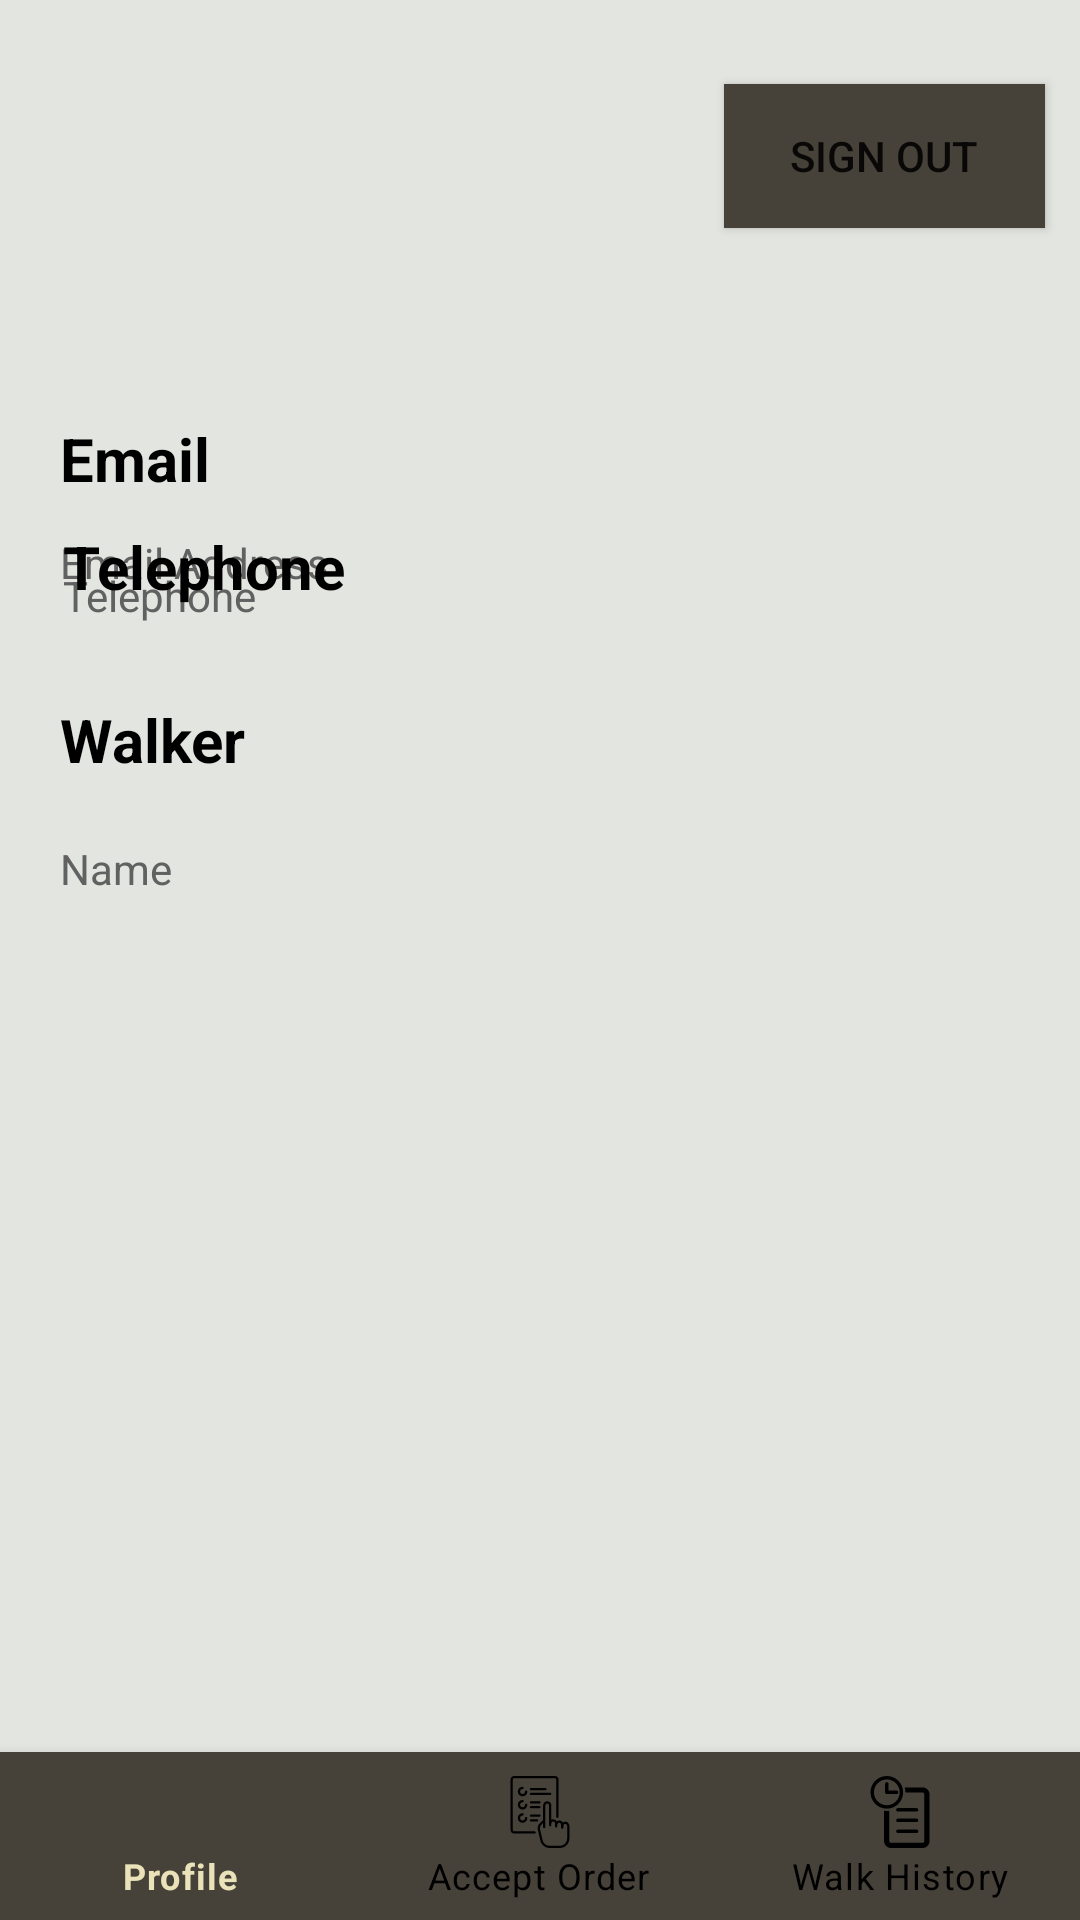

Here is an Android app screen rendered from its layout file. Give the layout XML and the strings, colors and styles it references.
<!-- AndroidManifest.xml: application theme Theme.Doggo -->
<!-- res/layout/activity_walker_home.xml -->
<?xml version="1.0" encoding="utf-8"?>
<androidx.constraintlayout.widget.ConstraintLayout xmlns:android="http://schemas.android.com/apk/res/android"
    xmlns:app="http://schemas.android.com/apk/res-auto"
    xmlns:tools="http://schemas.android.com/tools"
    android:layout_width="match_parent"
    android:layout_height="match_parent"
    tools:context=".Owner_profile_Activity">

    <ImageView
        android:id="@+id/imageView3"
        android:layout_width="0dp"
        android:layout_height="0dp"
        android:contentDescription="@string/NoDescription"
        app:layout_constraintBottom_toTopOf="@+id/Bottom_nav"
        app:layout_constraintEnd_toEndOf="parent"
        app:layout_constraintHorizontal_bias="0.0"
        app:layout_constraintStart_toStartOf="parent"
        app:layout_constraintTop_toTopOf="parent"
        app:srcCompat="@color/Ivory" />

    <com.google.android.material.bottomnavigation.BottomNavigationView
        android:id="@+id/Bottom_nav"
        android:layout_width="match_parent"
        android:layout_height="wrap_content"
        app:itemBackground="@color/Gunmetal_grey"
        app:itemTextColor="@drawable/selector"
        app:itemIconTint="@drawable/selector"
        app:menu="@menu/walker_menu"
        app:layout_constraintBottom_toBottomOf="parent"
        app:layout_constraintEnd_toEndOf="parent"
        app:layout_constraintHorizontal_bias="0.428"
        app:layout_constraintStart_toStartOf="parent"
        app:layout_constraintTop_toBottomOf="@id/imageView3" >

    </com.google.android.material.bottomnavigation.BottomNavigationView>


    <TextView
        android:id="@+id/textView_title"
        android:layout_width="235dp"
        android:layout_height="32dp"
        android:layout_marginTop="34dp"
        android:paddingTop="5dp"
        android:text="@string/Email"
        android:textColor="#616161"
        app:layout_constraintBottom_toTopOf="@+id/textView_name"
        app:layout_constraintEnd_toEndOf="parent"
        app:layout_constraintHorizontal_bias="0.159"
        app:layout_constraintStart_toStartOf="parent"
        app:layout_constraintTop_toBottomOf="@+id/walker_profile"
        app:layout_constraintVertical_bias="0.135" />

    <TextView
        android:id="@+id/textView_name"
        android:layout_width="231dp"
        android:layout_height="27dp"
        android:layout_marginBottom="264dp"
        android:paddingTop="5dp"
        android:text="@string/Name_user"
        android:textColor="#616161"
        app:layout_constraintBottom_toBottomOf="@+id/imageView3"
        app:layout_constraintEnd_toEndOf="@+id/textView_title"
        app:layout_constraintHorizontal_bias="0.0"
        app:layout_constraintStart_toStartOf="@+id/textView_title"
        app:layout_constraintTop_toBottomOf="@id/textView6" />

    <TextView
        android:id="@+id/textView_number"
        android:layout_width="234dp"
        android:layout_height="31dp"
        android:layout_marginBottom="60dp"
        android:paddingTop="5dp"
        android:text="@string/Telephone"
        android:textColor="#616161"
        app:layout_constraintBottom_toTopOf="@+id/textView_name"
        app:layout_constraintEnd_toEndOf="@+id/textView_title"
        app:layout_constraintHorizontal_bias="1.0"
        app:layout_constraintStart_toStartOf="@+id/textView_title" />

    <ImageView
        android:id="@+id/walker_profile"
        android:layout_width="100dp"
        android:layout_height="100dp"
        android:layout_marginTop="28dp"
        app:layout_constraintEnd_toEndOf="parent"
        app:layout_constraintHorizontal_bias="0.09"
        app:layout_constraintStart_toStartOf="parent"
        app:layout_constraintTop_toTopOf="@+id/imageView3"
        app:srcCompat="@drawable/ic_profile"
        android:contentDescription="@string/walker" />

    <Button
        android:id="@+id/button_signout"
        android:layout_width="107dp"
        android:layout_height="48dp"
        android:background="@color/Gunmetal_grey"
        android:text="@string/sign_out"
        app:layout_constraintBottom_toTopOf="@+id/textView_title"
        app:layout_constraintEnd_toEndOf="parent"
        app:layout_constraintHorizontal_bias="0.909"
        app:layout_constraintStart_toEndOf="@+id/walker_profile"
        app:layout_constraintTop_toTopOf="@+id/walker_profile"
        app:layout_constraintVertical_bias="0.0" />

    <TextView
        android:id="@+id/textView"
        android:layout_width="124dp"
        android:layout_height="29dp"
        android:text="@string/Telephone"
        android:textColor="@color/black"
        android:textSize="20sp"
        android:textStyle="bold"
        app:layout_constraintBottom_toTopOf="@+id/textView_number"
        app:layout_constraintEnd_toEndOf="@+id/textView_number"
        app:layout_constraintHorizontal_bias="0.0"
        app:layout_constraintStart_toStartOf="@+id/textView_number"
        app:layout_constraintTop_toBottomOf="@+id/textView_title"
        app:layout_constraintVertical_bias="0.594" />

    <TextView
        android:id="@+id/textView2"
        android:layout_width="121dp"
        android:layout_height="27dp"
        android:text="@string/Email"
        android:textColor="@color/black"
        android:textSize="20sp"
        android:textStyle="bold"
        app:layout_constraintBottom_toTopOf="@+id/textView_title"
        app:layout_constraintEnd_toEndOf="@+id/textView_title"
        app:layout_constraintHorizontal_bias="0.0"
        app:layout_constraintStart_toStartOf="@+id/textView_title"
        app:layout_constraintTop_toBottomOf="@+id/walker_profile"
        app:layout_constraintVertical_bias="0.631" />

    <TextView
        android:id="@+id/textView6"
        android:layout_width="116dp"
        android:layout_height="24dp"
        android:text="@string/walker"
        android:textStyle="bold"
        android:textSize="20sp"
        android:textColor="@color/black"
        app:layout_constraintBottom_toTopOf="@+id/textView_name"
        app:layout_constraintEnd_toEndOf="@+id/textView_name"
        app:layout_constraintHorizontal_bias="0.0"
        app:layout_constraintStart_toStartOf="@+id/textView_name"
        app:layout_constraintTop_toBottomOf="@+id/textView_number"
        app:layout_constraintVertical_bias="0.245" />

</androidx.constraintlayout.widget.ConstraintLayout>
<!-- resources referenced by this layout -->
<resources>
  <color name="Gunmetal_grey">#464239</color>
  <color name="Ivory">#E3E5E0</color>
  <color name="black">#FF000000</color>
  <!-- drawable selector (drawable) -->
  <?xml version="1.0" encoding="utf-8"?>
  <selector xmlns:android="http://schemas.android.com/apk/res/android">
      <item
          android:state_selected="true"
          android:drawable="@color/Champagne"
          android:color="@color/Champagne"/>
  
      <item
          android:state_selected="false"
          android:color = "@color/black"/>
  </selector>
  <string name="Email">Email Address</string>
  <string name="Name_user">Name</string>
  <string name="NoDescription">Null</string>
  <string name="Telephone">Telephone</string>
  <string name="sign_out">Sign Out</string>
  <string name="walker">Walker</string>
  <style name="Theme.Doggo" parent="Theme.MaterialComponents.Light.NoActionBar">
          
          <item name="colorPrimary">@color/Beige</item>
          <item name="colorPrimaryVariant">@color/Ivory</item>
          <item name="colorOnPrimary">@color/white</item>
          
          <item name="colorSecondary">@color/dirt_grey</item>
          <item name="colorSecondaryVariant">@color/teal_700</item>
          <item name="colorOnSecondary">@color/black</item>
          
          <item name="android:statusBarColor" tools:targetApi="l">?attr/colorPrimaryVariant</item>
          
      </style>
  <color name="Champagne">#EAE3B9</color>
  <color name="Beige">#D6C099</color>
  <color name="white">#FFFFFFFF</color>
  <color name="dirt_grey">#8E8A92</color>
  <color name="teal_700">#FF018786</color>
</resources>
